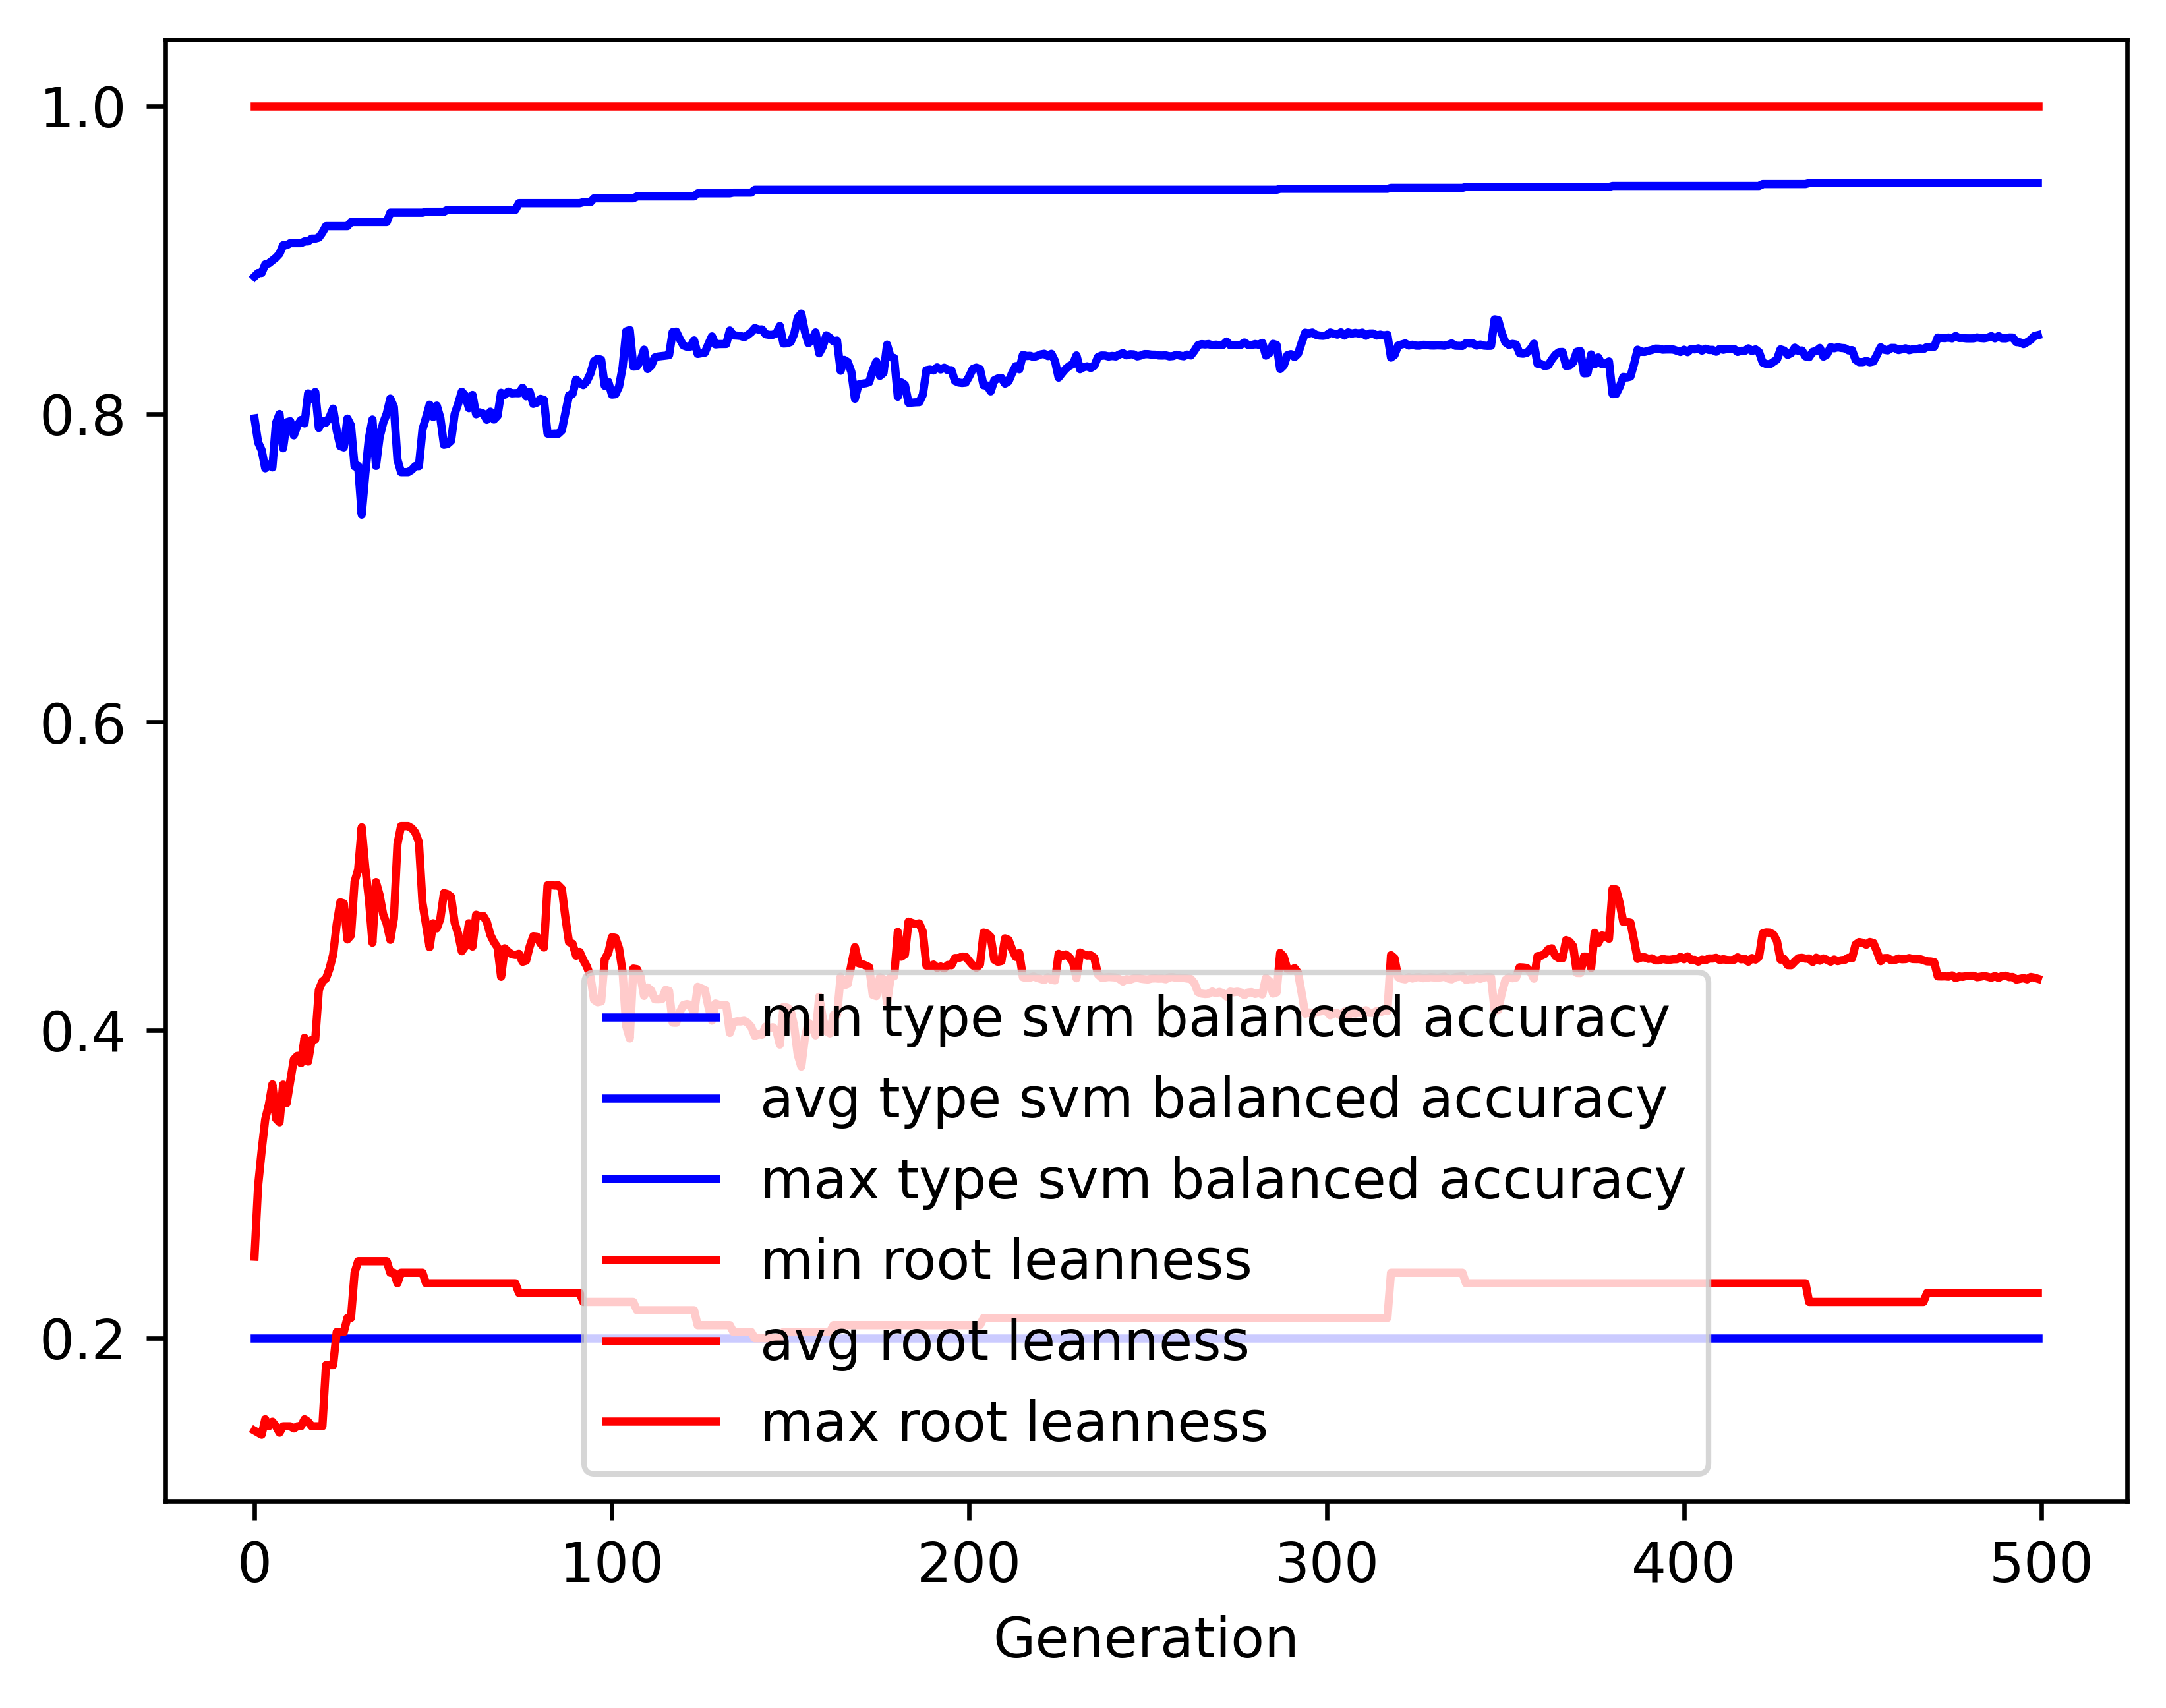

The table this chart was drawn from, first rows:
gen, evals, gen_feats, explored, type svm balanced accuracy_min, type svm balanced accuracy_avg, type svm balanced accuracy_max, type svm balanced accuracy_std, root leanness_min, root leanness_avg, root leanness_max, root leanness_std
0, 500, 4972, 4972, 0.2, 0.7971, 0.8892, 0.1137, 0.14, 0.2529, 1.0, 0.1403
1, 366, 3785, 5046, 0.2, 0.7816, 0.8915, 0.1239, 0.1387, 0.2988, 1.0, 0.1409
2, 386, 2460, 5114, 0.2, 0.7765, 0.8915, 0.1332, 0.1374, 0.3218, 1.0, 0.1523
3, 379, 2111, 5167, 0.2, 0.7647, 0.8971, 0.1519, 0.1474, 0.3422, 1.0, 0.1656
4, 373, 1732, 5229, 0.2, 0.7672, 0.8977, 0.1561, 0.1429, 0.3515, 1.0, 0.1682
5, 356, 1456, 5279, 0.2, 0.7653, 0.8996, 0.1586, 0.1459, 0.3648, 1.0, 0.1705
6, 384, 1265, 5325, 0.2, 0.7941, 0.9015, 0.1341, 0.1429, 0.3426, 1.0, 0.1594
7, 377, 1240, 5368, 0.2, 0.8, 0.904, 0.14, 0.1387, 0.3402, 1.0, 0.1616
8, 389, 1171, 5411, 0.2, 0.7777, 0.9095, 0.169, 0.1429, 0.3647, 1.0, 0.1866
9, 382, 1065, 5454, 0.2, 0.7946, 0.9095, 0.1563, 0.1429, 0.3526, 1.0, 0.1803
10, 390, 1006, 5493, 0.2, 0.7953, 0.9109, 0.1554, 0.1429, 0.367, 1.0, 0.1741
11, 381, 943, 5522, 0.2, 0.7861, 0.9109, 0.1662, 0.1414, 0.381, 1.0, 0.184
12, 367, 894, 5554, 0.2, 0.7925, 0.9109, 0.1586, 0.1429, 0.3833, 1.0, 0.1823
13, 382, 903, 5591, 0.2, 0.7961, 0.9109, 0.1586, 0.1429, 0.3786, 1.0, 0.1852
14, 375, 827, 5624, 0.2, 0.7938, 0.912, 0.1595, 0.1474, 0.3951, 1.0, 0.1801
15, 377, 852, 5642, 0.2, 0.8134, 0.912, 0.1468, 0.1459, 0.3796, 1.0, 0.1716
16, 386, 794, 5668, 0.2, 0.8095, 0.9138, 0.1482, 0.1429, 0.3937, 1.0, 0.1737
17, 362, 786, 5687, 0.2, 0.8143, 0.9138, 0.1479, 0.1429, 0.394, 1.0, 0.1711
18, 352, 734, 5705, 0.2, 0.7909, 0.9144, 0.168, 0.1429, 0.426, 1.0, 0.184
19, 358, 732, 5721, 0.2, 0.7955, 0.9177, 0.1672, 0.1429, 0.4317, 1.0, 0.185
20, 378, 711, 5740, 0.2, 0.7943, 0.9219, 0.1753, 0.1826, 0.4335, 1.0, 0.193
21, 391, 659, 5751, 0.2, 0.7978, 0.9219, 0.1734, 0.1826, 0.44, 1.0, 0.1941
22, 364, 654, 5762, 0.2, 0.8035, 0.9219, 0.1672, 0.1826, 0.449, 1.0, 0.1874
23, 331, 540, 5769, 0.2, 0.7892, 0.9219, 0.183, 0.2041, 0.4689, 1.0, 0.1999
24, 382, 575, 5780, 0.2, 0.7791, 0.9219, 0.1898, 0.2041, 0.483, 1.0, 0.2022
25, 357, 528, 5789, 0.2, 0.7783, 0.9219, 0.1952, 0.2041, 0.4822, 1.0, 0.2088
26, 359, 543, 5803, 0.2, 0.797, 0.9219, 0.1994, 0.2132, 0.4589, 1.0, 0.2115
27, 387, 536, 5811, 0.2, 0.7925, 0.9245, 0.2141, 0.2132, 0.4615, 1.0, 0.2233
28, 369, 559, 5821, 0.2, 0.766, 0.9245, 0.2322, 0.2425, 0.4964, 1.0, 0.234
29, 363, 512, 5825, 0.2, 0.7663, 0.9245, 0.2369, 0.25, 0.5042, 1.0, 0.2336
30, 327, 502, 5831, 0.2, 0.7346, 0.9245, 0.2576, 0.25, 0.5317, 1.0, 0.2546
31, 362, 504, 5835, 0.2, 0.7611, 0.9245, 0.2462, 0.25, 0.5054, 1.0, 0.2434
32, 376, 518, 5838, 0.2, 0.7842, 0.9245, 0.2323, 0.25, 0.4853, 1.0, 0.2291
33, 374, 540, 5842, 0.2, 0.7964, 0.9245, 0.2282, 0.25, 0.4568, 1.0, 0.2329
34, 362, 482, 5852, 0.2, 0.7663, 0.9245, 0.2451, 0.25, 0.4961, 1.0, 0.2454
35, 355, 466, 5856, 0.2, 0.7848, 0.9245, 0.2245, 0.25, 0.4878, 1.0, 0.2266
36, 350, 470, 5858, 0.2, 0.7941, 0.9245, 0.2166, 0.25, 0.4752, 1.0, 0.2239
37, 354, 462, 5861, 0.2, 0.8002, 0.9245, 0.2119, 0.25, 0.4689, 1.0, 0.2196
38, 355, 488, 5864, 0.2, 0.81, 0.9306, 0.2051, 0.2425, 0.4587, 1.0, 0.2128
39, 377, 503, 5865, 0.2, 0.8046, 0.9306, 0.2083, 0.2425, 0.4725, 1.0, 0.2102
40, 370, 502, 5865, 0.2, 0.7703, 0.9306, 0.2261, 0.2357, 0.5208, 1.0, 0.2166
41, 357, 493, 5867, 0.2, 0.7622, 0.9306, 0.2307, 0.2425, 0.5325, 1.0, 0.2166
42, 353, 495, 5869, 0.2, 0.7622, 0.9306, 0.2307, 0.2425, 0.5325, 1.0, 0.2166
43, 347, 490, 5869, 0.2, 0.7622, 0.9306, 0.2307, 0.2425, 0.5325, 1.0, 0.2166
44, 354, 490, 5870, 0.2, 0.7637, 0.9306, 0.2294, 0.2425, 0.5311, 1.0, 0.2157
45, 349, 498, 5871, 0.2, 0.7662, 0.9306, 0.2284, 0.2425, 0.5282, 1.0, 0.2152
46, 364, 512, 5873, 0.2, 0.7661, 0.9306, 0.2306, 0.2425, 0.522, 1.0, 0.2217
47, 373, 502, 5874, 0.2, 0.7898, 0.9306, 0.2205, 0.2425, 0.4827, 1.0, 0.2261
48, 364, 495, 5874, 0.2, 0.7977, 0.9312, 0.2167, 0.2357, 0.4684, 1.0, 0.2269
49, 361, 495, 5875, 0.2, 0.806, 0.9312, 0.2119, 0.2357, 0.4539, 1.0, 0.2253
50, 363, 510, 5878, 0.2, 0.7981, 0.9313, 0.2165, 0.2357, 0.4694, 1.0, 0.2258
51, 371, 508, 5880, 0.2, 0.8054, 0.9313, 0.2112, 0.2357, 0.466, 1.0, 0.2181
52, 361, 504, 5881, 0.2, 0.7974, 0.9313, 0.2163, 0.2357, 0.4723, 1.0, 0.2251
53, 386, 542, 5883, 0.2, 0.78, 0.9313, 0.2378, 0.2357, 0.489, 1.0, 0.2366
54, 366, 522, 5885, 0.2, 0.7805, 0.9325, 0.2379, 0.2357, 0.4883, 1.0, 0.2367
55, 346, 477, 5885, 0.2, 0.7825, 0.9325, 0.2365, 0.2357, 0.4866, 1.0, 0.2353
56, 361, 469, 5886, 0.2, 0.7999, 0.9325, 0.225, 0.2357, 0.4698, 1.0, 0.2238
57, 344, 468, 5887, 0.2, 0.8067, 0.9325, 0.2203, 0.2357, 0.4624, 1.0, 0.2194
58, 349, 497, 5887, 0.2, 0.8145, 0.9325, 0.2136, 0.2357, 0.4512, 1.0, 0.217
59, 378, 512, 5888, 0.2, 0.8118, 0.9325, 0.2113, 0.2357, 0.4545, 1.0, 0.2207
... 440 more rows
